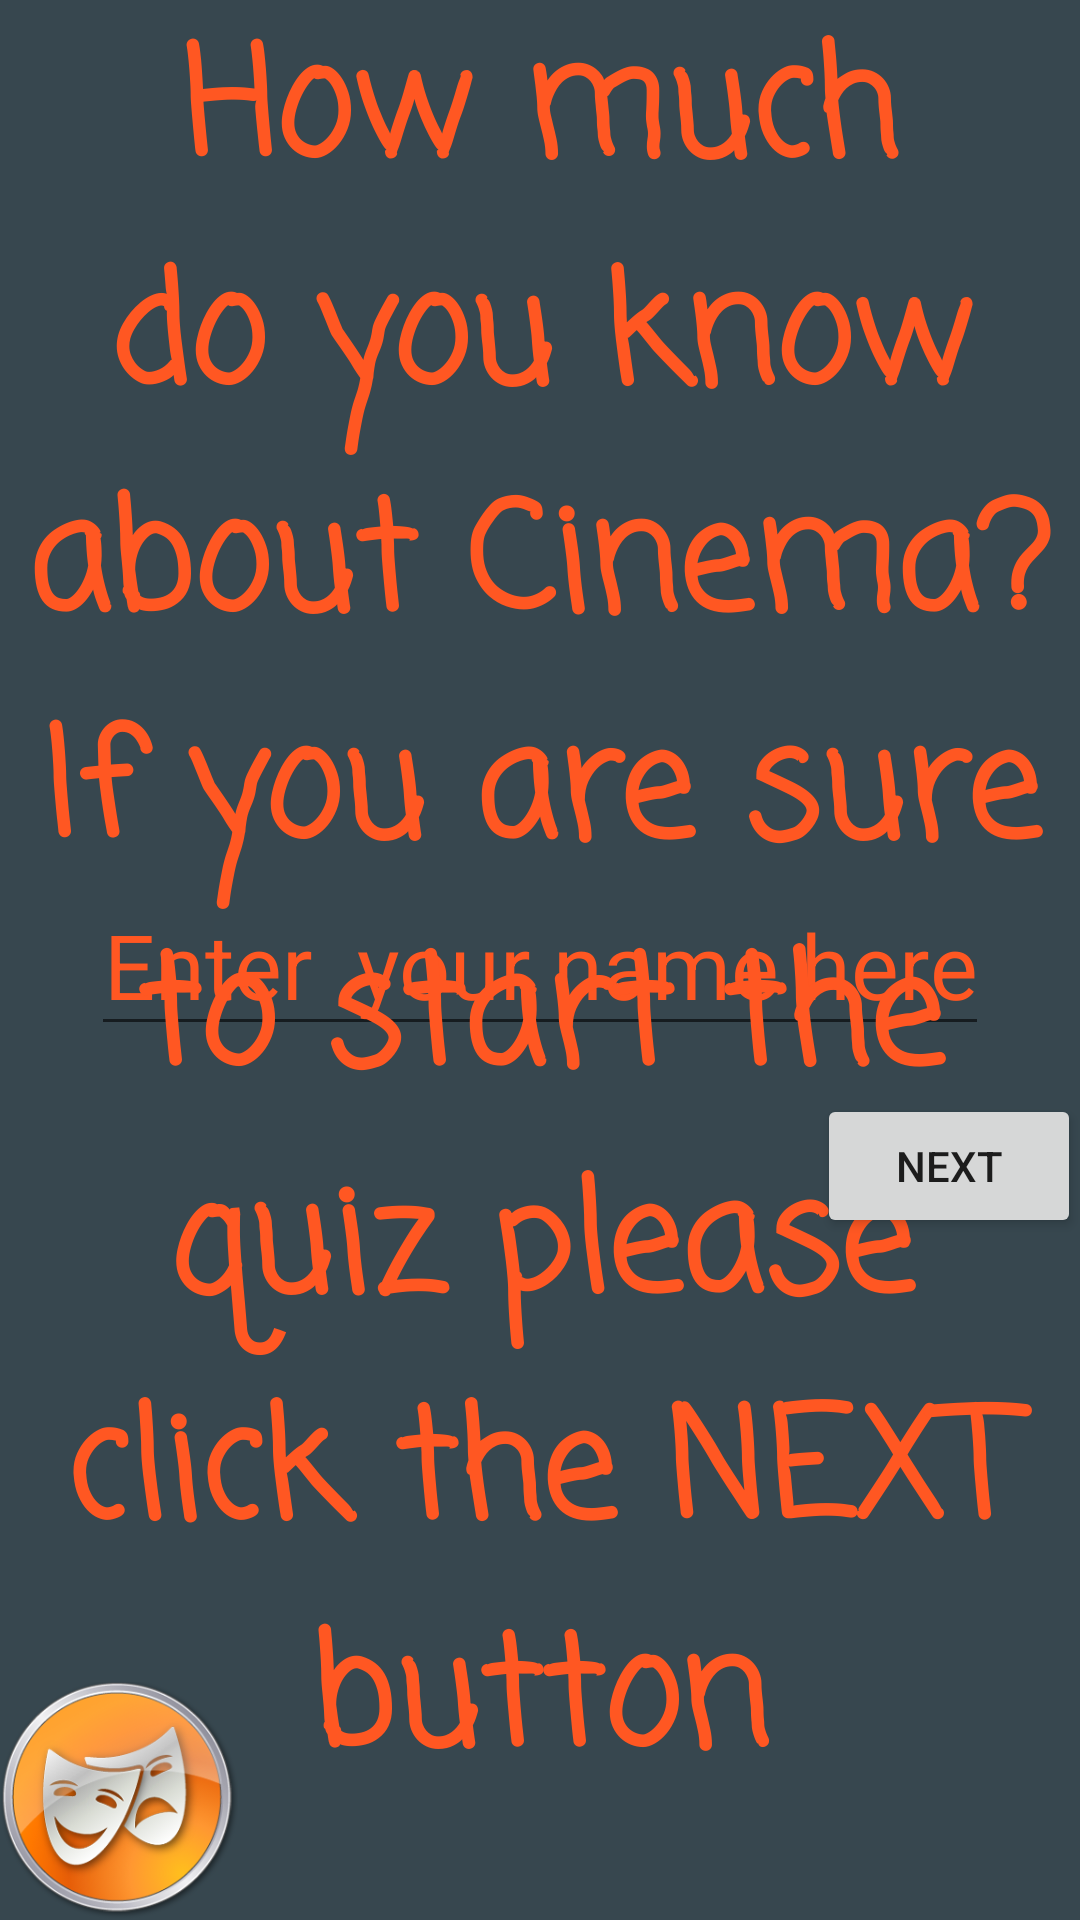

This screen was rendered from an Android layout file. Write that file and the resources it references.
<!-- AndroidManifest.xml: application theme AppTheme -->
<!-- res/layout/activity_main.xml -->
<?xml version="1.0" encoding="utf-8"?>
<RelativeLayout xmlns:android="http://schemas.android.com/apk/res/android"
    xmlns:tools="http://schemas.android.com/tools"
    android:id="@+id/activity_main"
    android:layout_width="match_parent"
    android:layout_height="match_parent"
    android:background="#37474F"
    android:paddingBottom="@dimen/activity_vertical_margin"
    android:paddingLeft="@dimen/activity_horizontal_margin"
    android:paddingRight="@dimen/activity_horizontal_margin"
    android:paddingTop="@dimen/activity_vertical_margin"
    tools:context="com.example.android.cinemalogyqa.MainActivity">
    <EditText
        android:id="@+id/edit_text"
        android:layout_width="wrap_content"
        android:layout_height="wrap_content"
        android:layout_centerHorizontal="true"
        android:layout_centerVertical="true"
        android:hint="Enter  your name here"
        android:textSize="30sp"
        android:textAlignment="center"
        android:inputType="textMultiLine"
        android:textColor="#FF5722"
        android:textColorHint="#FF5722"/>

    <TextView
        android:id="@+id/text_view_one"
        android:layout_width="wrap_content"
        android:layout_height="wrap_content"
        android:layout_centerVertical="false"
        android:fontFamily="casual"
        android:text="How much do you know about Cinema?
If you are sure to start the quiz please click the NEXT button"
        android:textAlignment="center"
        android:textColor="#FF5722"
        android:textSize="50sp"
        android:textStyle="bold" />

    <ImageView
        android:layout_width="80dp"
        android:layout_height="80dp"
        android:layout_alignParentBottom="true"
        android:layout_alignParentRight="false"
        android:src="@drawable/theater_icon" />

    <Button
        android:id="@+id/open_first_q"
        android:layout_width="wrap_content"
        android:layout_height="wrap_content"
        android:layout_alignParentRight="true"
        android:layout_below="@id/edit_text"
        android:layout_marginTop="16dp"
        android:onClick="OpenFirstQ"
        android:text="next" />
</RelativeLayout>
<!-- resources referenced by this layout -->
<resources>
  <!-- drawable theater_icon: png bitmap (drawable-hdpi, 55069 bytes) -->
  <style name="AppTheme" parent="Theme.AppCompat.Light.DarkActionBar">
          
          <item name="colorPrimary">#37474F</item>
          <item name="colorPrimaryDark">@color/colorPrimaryDark</item>
          <item name="colorAccent">#FF5722</item>
      </style>
  <!-- not gathered from this repository: default colours our renderer supplied (Android Studio template values) -->
  <color name="colorPrimaryDark">#FF3700B3</color>
</resources>
